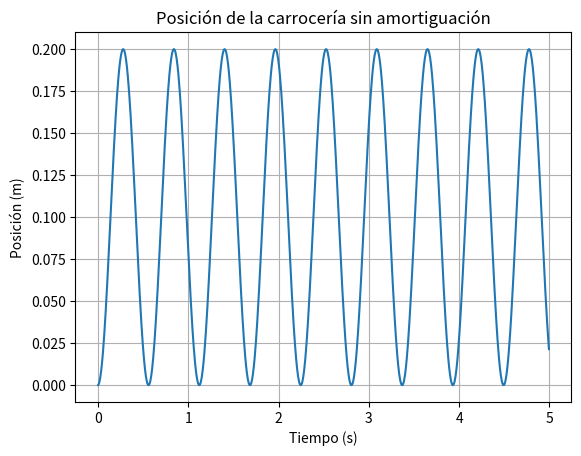

This figure's Python source:
import numpy as np
import matplotlib.pyplot as plt

# Parámetros
m = 200  # masa [kg]
k = 25000  # constante elástica [N/m]
lambda_ = 0  # amortiguación [N·s/m]
c = 0.1  # excitación del terreno [m]
dt = 0.005  # paso de tiempo [s]
t_max = 5  # tiempo máximo de simulación [s]

# Número de pasos de tiempo
num_pasos = int(t_max / dt)

# Inicialización de vectores de posición (u) y velocidad (v)
u = np.zeros(num_pasos)  # posición de la carrocería
v = np.zeros(num_pasos)  # velocidad de la carrocería

# Condiciones iniciales
u[0] = 0  # posición inicial
v[0] = 0  # velocidad inicial

# Resolver usando un método básico de Euler
for n in range(num_pasos - 1):
    # Aceleración calculada a partir de las fuerzas elástica y de amortiguación
    a = (k / m) * (c - u[n]) + (lambda_ / m) * (0 - v[n])  # (0 - v[n]) es c'
    
    # Actualización de la velocidad y la posición
    v[n + 1] = v[n] + a * dt  # velocidad
    u[n + 1] = u[n] + v[n + 1] * dt  # posición

# Graficar el resultado
t = np.arange(0, t_max, dt)
plt.plot(t, u)
plt.title("Posición de la carrocería sin amortiguación")
plt.xlabel("Tiempo (s)")
plt.ylabel("Posición (m)")
plt.grid(True)
plt.savefig("Posición de la carrocería sin amortiguación")
